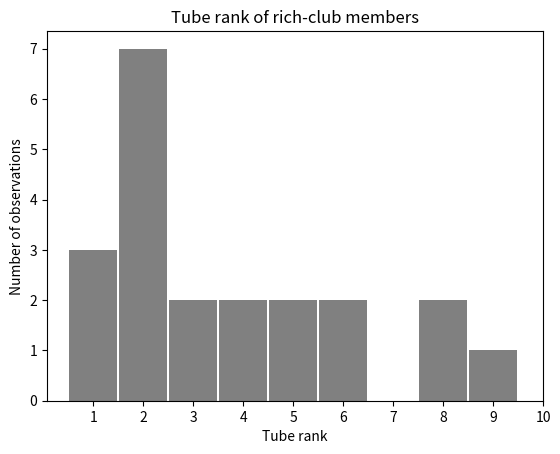

Write the Python code that produced this figure.
import matplotlib.pyplot as plt
import numpy as np

arr = np.array([2, 3, 5, 1, 2, 4, 1, 7, 4, 2, 2, 1, 1, 6, 4, 6, 5, 1, 2, 3]) # chasing rank
arr = np.array([2, 4, 2, 3, 8, 2, 10, 1, 8, 2, 6, 5, 3, 1, 2, 5, 1, 2, 6, 2, 4]) # tube rank
plt.hist(arr, bins = [i for i in range(1, 11)], align = 'mid', rwidth = 0.95, color = "gray") 
# plt.xlabel("Chasing rank") 
plt.xlabel("Tube rank")
plt.ylabel("Number of observations"); 
ticklabels = [i for i in range(1, 11)]
plt.xticks([i + 0.5 for i in range(1, 11)], ticklabels)
# plt.title("Chasing rank of the rich-club members")
plt.title("Tube rank of rich-club members")